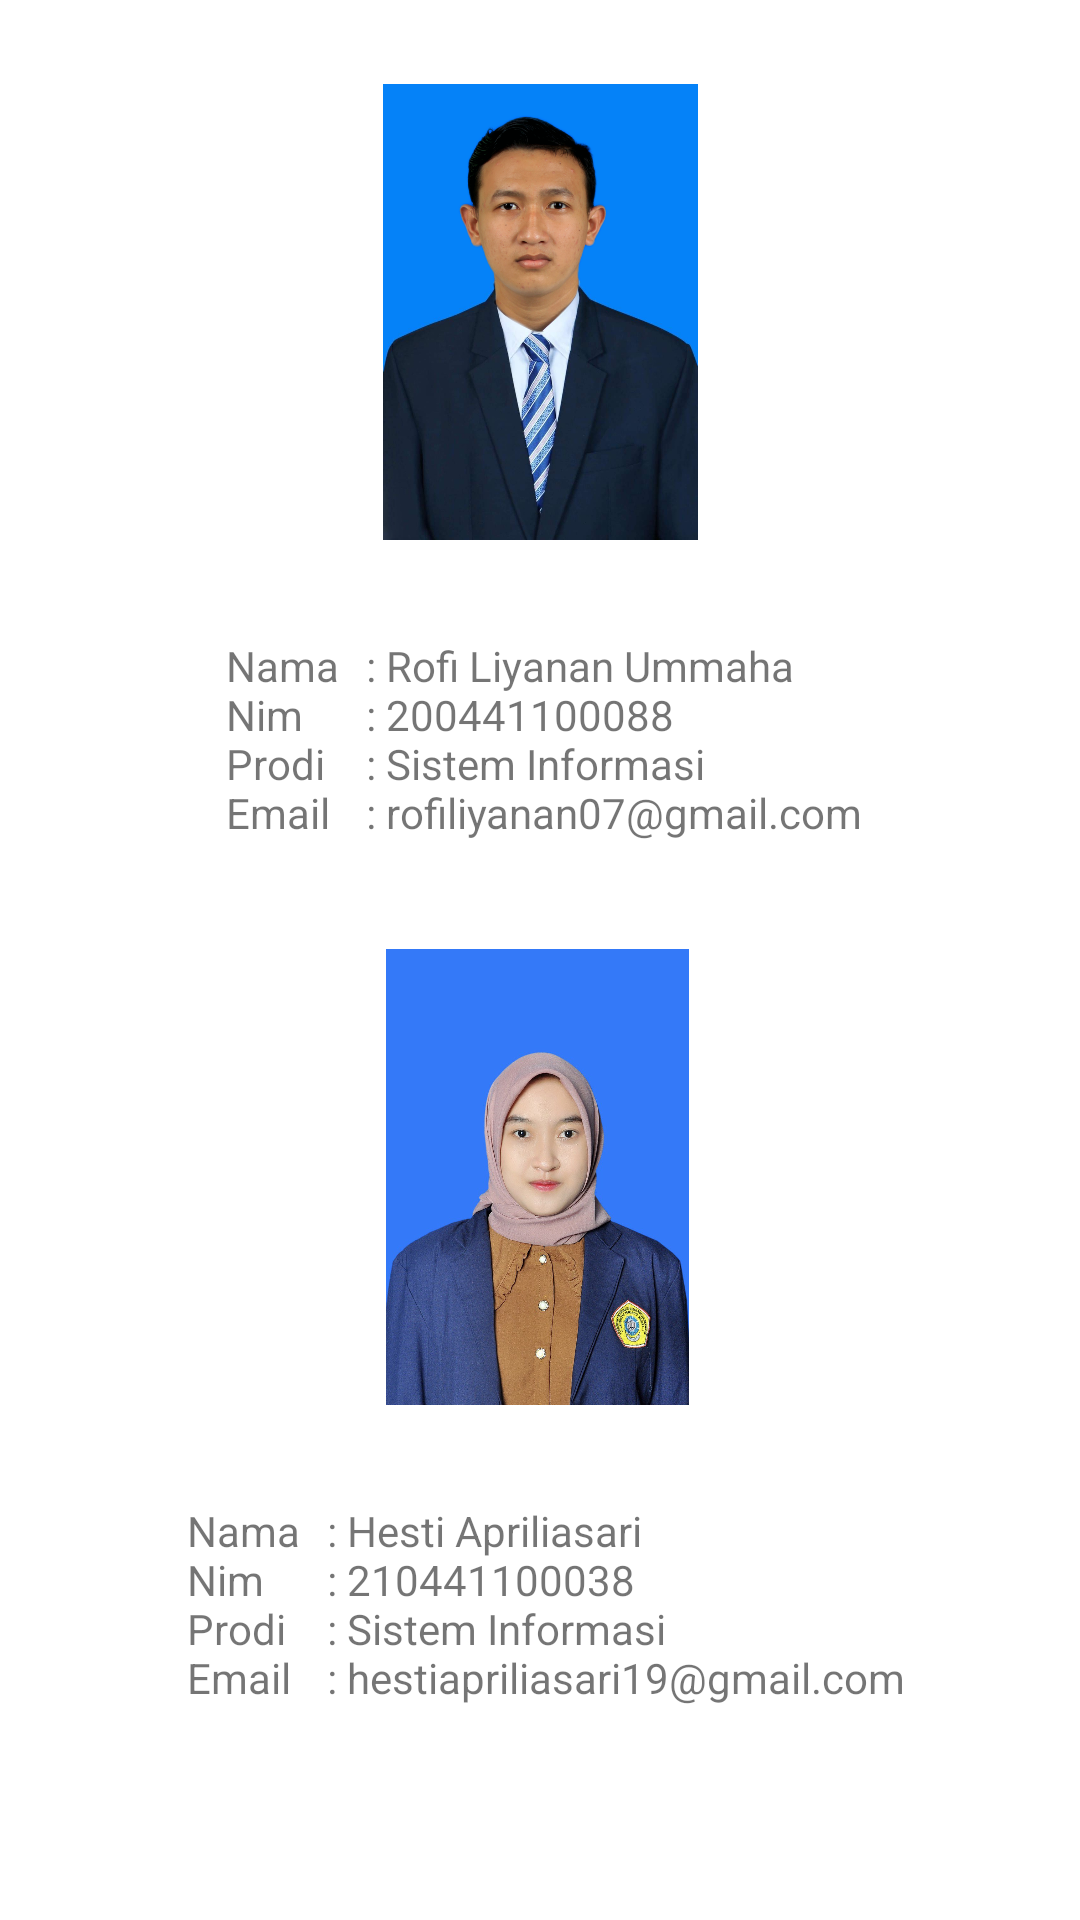

Reconstruct the res/layout file that produces this screen, plus the resources it refers to.
<!-- AndroidManifest.xml: application theme Theme.ProjectAkhir -->
<!-- res/layout/fragment_profile.xml -->
<?xml version="1.0" encoding="utf-8"?>
<androidx.constraintlayout.widget.ConstraintLayout xmlns:android="http://schemas.android.com/apk/res/android"
    xmlns:app="http://schemas.android.com/apk/res-auto"
    xmlns:tools="http://schemas.android.com/tools"
    android:layout_width="match_parent"
    android:layout_height="match_parent"
    tools:context=".ProfileFragment">

    <ImageView
        android:id="@+id/imageView4"
        android:layout_width="137dp"
        android:layout_height="152dp"
        android:layout_marginTop="28dp"
        android:src="@drawable/rofi"
        app:layout_constraintEnd_toEndOf="parent"
        app:layout_constraintStart_toStartOf="parent"
        app:layout_constraintTop_toTopOf="parent" />

    <ImageView
        android:id="@+id/imageView5"
        android:layout_width="137dp"
        android:layout_height="152dp"
        android:layout_marginTop="36dp"
        android:src="@drawable/hesti"
        app:layout_constraintEnd_toEndOf="@+id/textView3"
        app:layout_constraintHorizontal_bias="0.493"
        app:layout_constraintStart_toStartOf="@+id/textView3"
        app:layout_constraintTop_toBottomOf="@+id/textView3" />

    <TextView
        android:id="@+id/textView3"
        android:layout_width="wrap_content"
        android:layout_height="wrap_content"
        android:layout_marginTop="16dp"
        android:text="@string/nama"
        app:layout_constraintEnd_toEndOf="@+id/imageView4"
        app:layout_constraintHorizontal_bias="0.506"
        app:layout_constraintStart_toStartOf="@+id/imageView4"
        app:layout_constraintTop_toBottomOf="@+id/imageView4" />

    <TextView
        android:id="@+id/textView4"
        android:layout_width="wrap_content"
        android:layout_height="wrap_content"
        android:layout_marginTop="16dp"
        android:text="@string/nama2"
        app:layout_constraintEnd_toEndOf="@+id/imageView5"
        app:layout_constraintHorizontal_bias="0.49"
        app:layout_constraintStart_toStartOf="@+id/imageView5"
        app:layout_constraintTop_toBottomOf="@+id/imageView5" />

</androidx.constraintlayout.widget.ConstraintLayout>
<!-- resources referenced by this layout -->
<resources>
  <!-- drawable hesti: jpg bitmap (drawable, 164674 bytes) -->
  <!-- drawable rofi: png bitmap (drawable, 795846 bytes) -->
  <string name="nama">\n Nama \t : Rofi Liyanan Ummaha
          \n Nim \t\t\t : 200441100088
          \n Prodi \t\t : Sistem Informasi
      \n Email \t : rofiliyanan07@gmail.com</string>
  <string name="nama2">\n Nama \t : Hesti Apriliasari
          \n Nim \t\t\t : 210441100038
          \n Prodi \t\t : Sistem Informasi
      \n Email \t : hestiapriliasari19@gmail.com</string>
  <style name="Theme.ProjectAkhir" parent="Theme.MaterialComponents.DayNight.DarkActionBar">
          
          <item name="colorPrimary">@color/purple_500</item>
          <item name="colorPrimaryVariant">@color/purple_700</item>
          <item name="colorOnPrimary">@color/white</item>
          
          <item name="colorSecondary">@color/teal_200</item>
          <item name="colorSecondaryVariant">@color/teal_700</item>
          <item name="colorOnSecondary">@color/black</item>
          
          <item name="android:statusBarColor">?attr/colorPrimaryVariant</item>
          
      </style>
  <color name="purple_500">#362651</color>
  <color name="purple_700">#362651</color>
  <color name="white">#FFFFFFFF</color>
  <color name="teal_200">#362651</color>
  <color name="teal_700">#362651</color>
  <color name="black">#FF000000</color>
</resources>
